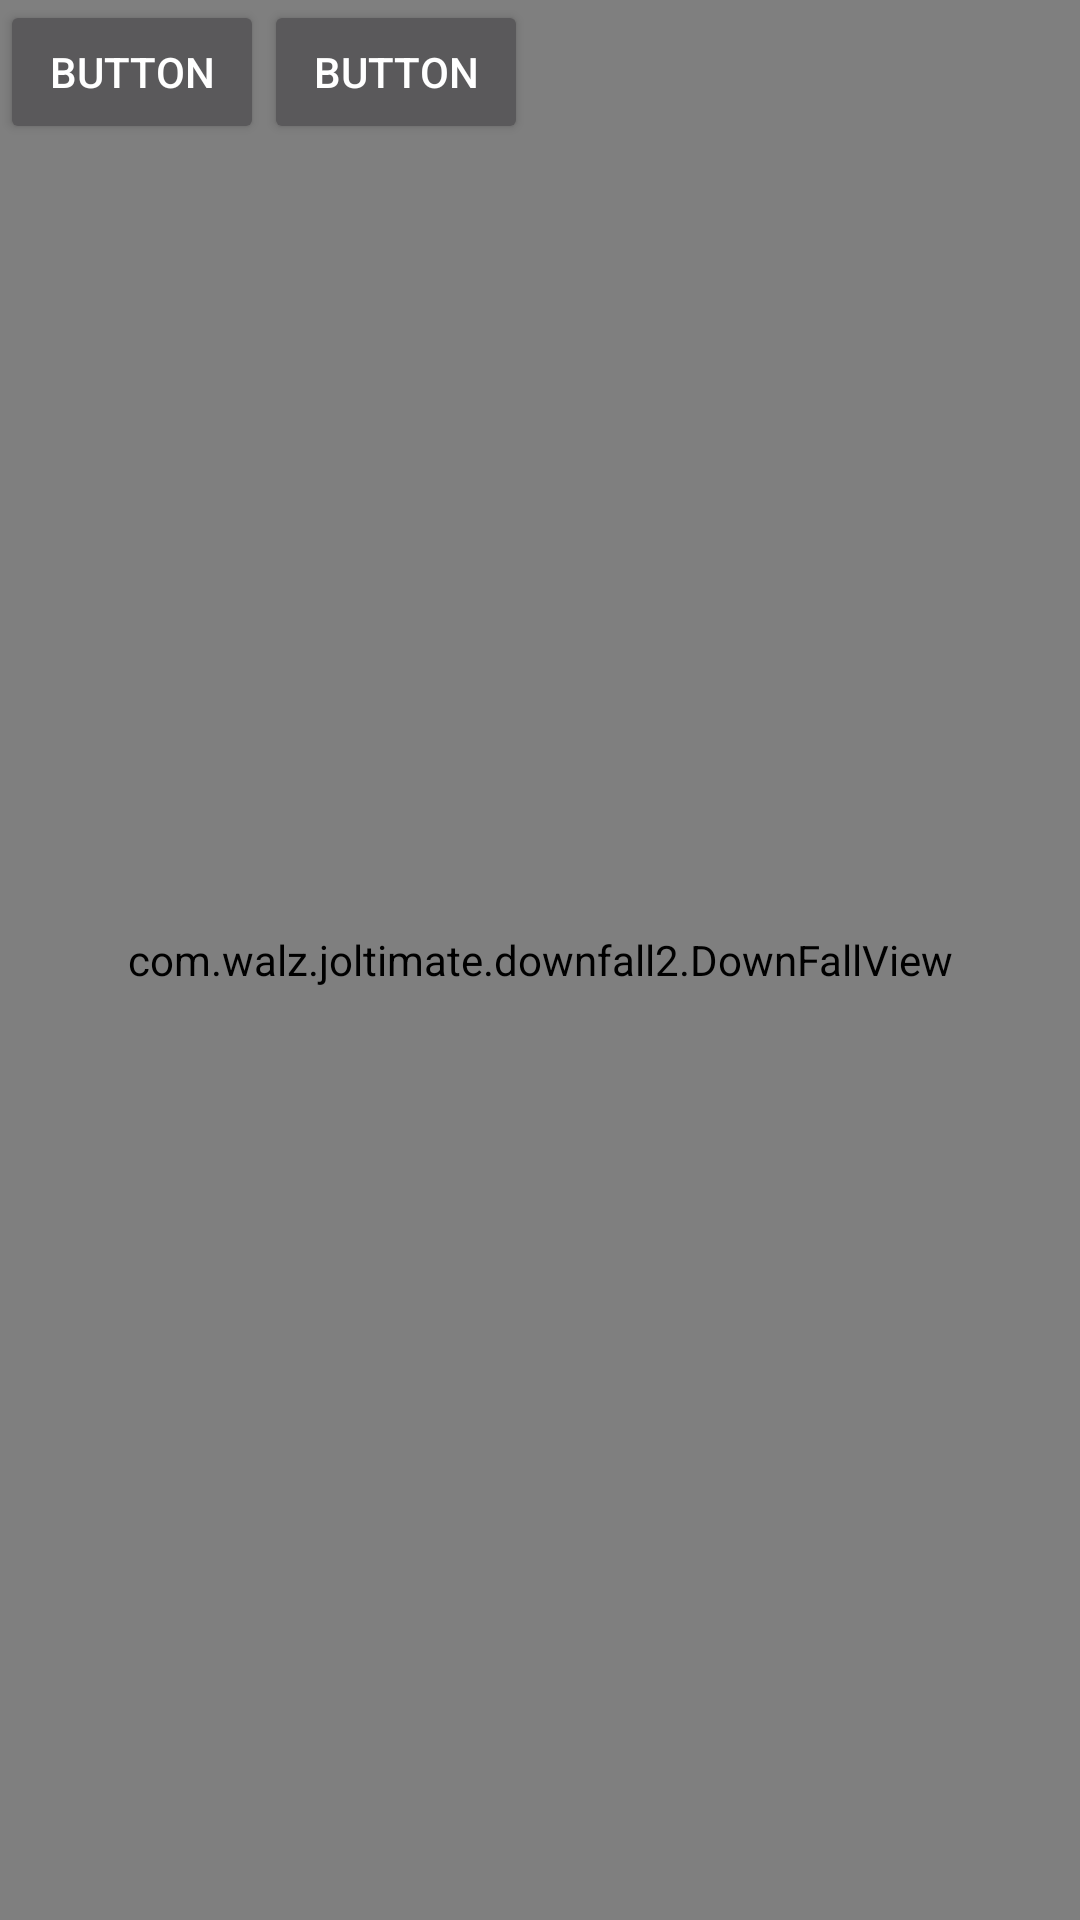

Layout XML and referenced resources for this Android screen:
<!-- AndroidManifest.xml: application theme AppTheme -->
<!-- res/layout/activity_game_screen.xml -->
<?xml version="1.0" encoding="utf-8"?>
<RelativeLayout
    xmlns:android="http://schemas.android.com/apk/res/android"
    android:layout_width="match_parent"
    android:layout_height="match_parent">
    <com.walz.joltimate.downfall2.DownFallView
        android:id="@+id/surfaceView1"
        android:layout_width="match_parent"
        android:layout_height="match_parent">

    </com.walz.joltimate.downfall2.DownFallView>
    <LinearLayout android:id="@+id/linearLayout1" android:layout_width="wrap_content" android:layout_height="wrap_content">
        <Button android:text="Button" android:id="@+id/button1" android:layout_width="wrap_content" android:layout_height="wrap_content"></Button>
        <Button android:text="Button" android:id="@+id/button2" android:layout_width="wrap_content" android:layout_height="wrap_content"></Button>
    </LinearLayout>
</RelativeLayout>
<!-- resources referenced by this layout -->
<resources>
  <style name="AppTheme" parent="Theme.AppCompat.NoActionBar">
          
          <item name="colorPrimary">@color/colorPrimary</item>
          <item name="colorPrimaryDark">@color/colorPrimaryDark</item>
          <item name="colorAccent">@color/colorAccent</item>
          <item name="android:windowFullscreen">true</item>
      </style>
  <color name="colorPrimary">#3F51B5</color>
  <color name="colorPrimaryDark">#303F9F</color>
  <color name="colorAccent">#FF4081</color>
</resources>
